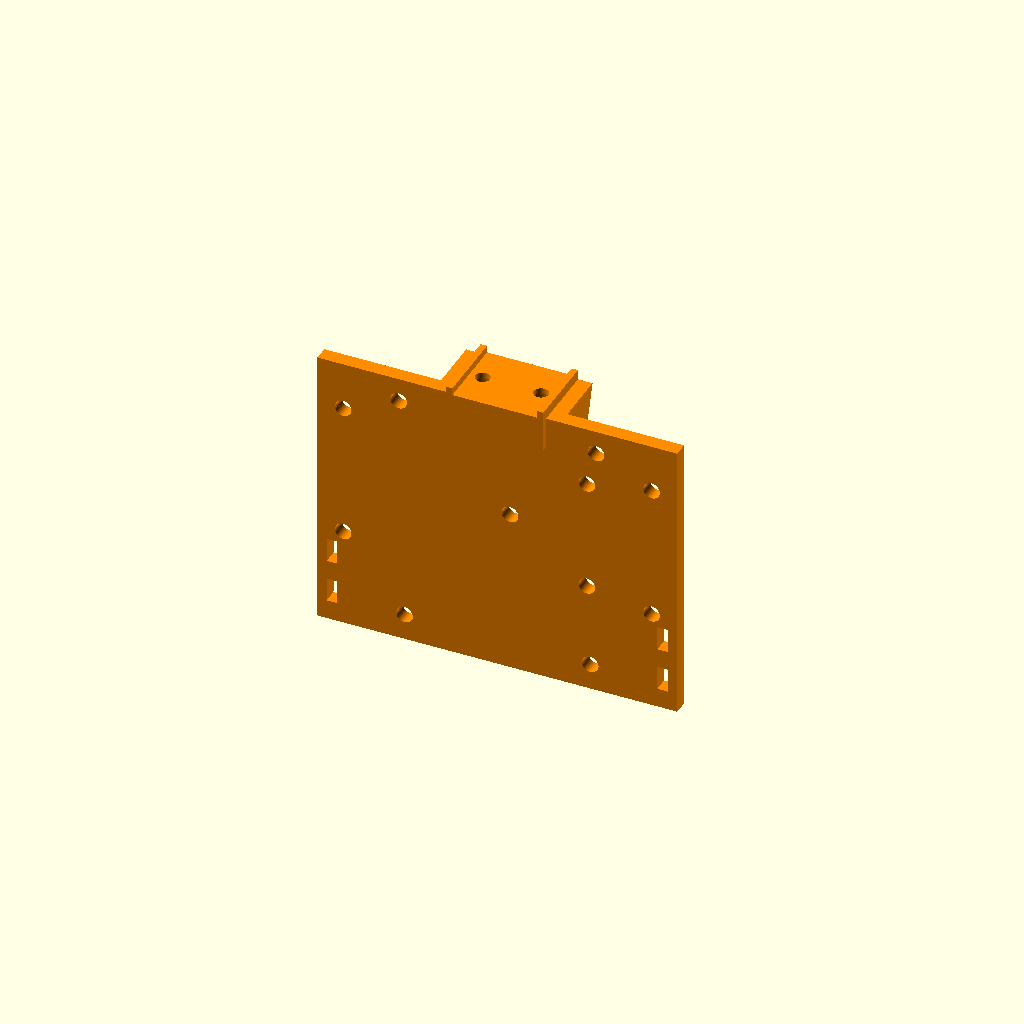
Cell 1: the model at its default parameters.
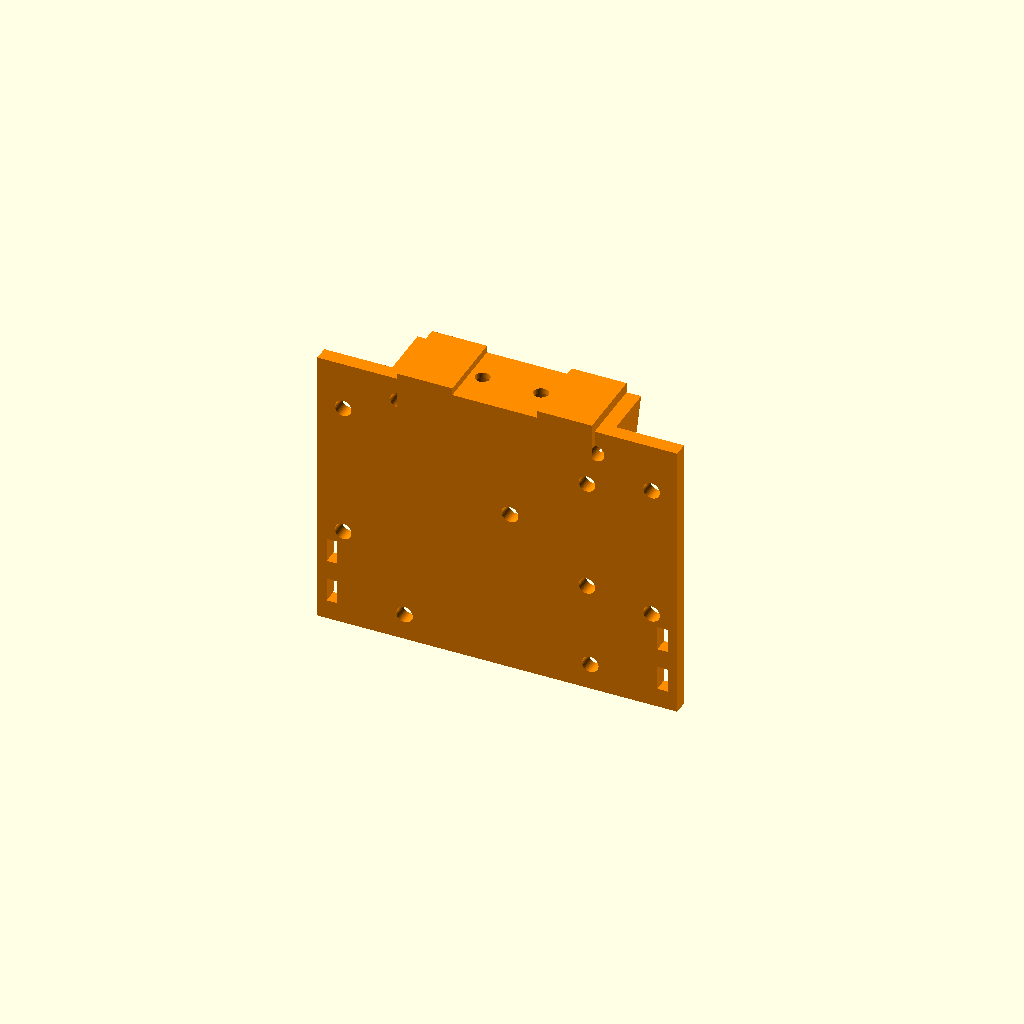
Cell 2 — dedo_larg set to 40, the other parameters unchanged.
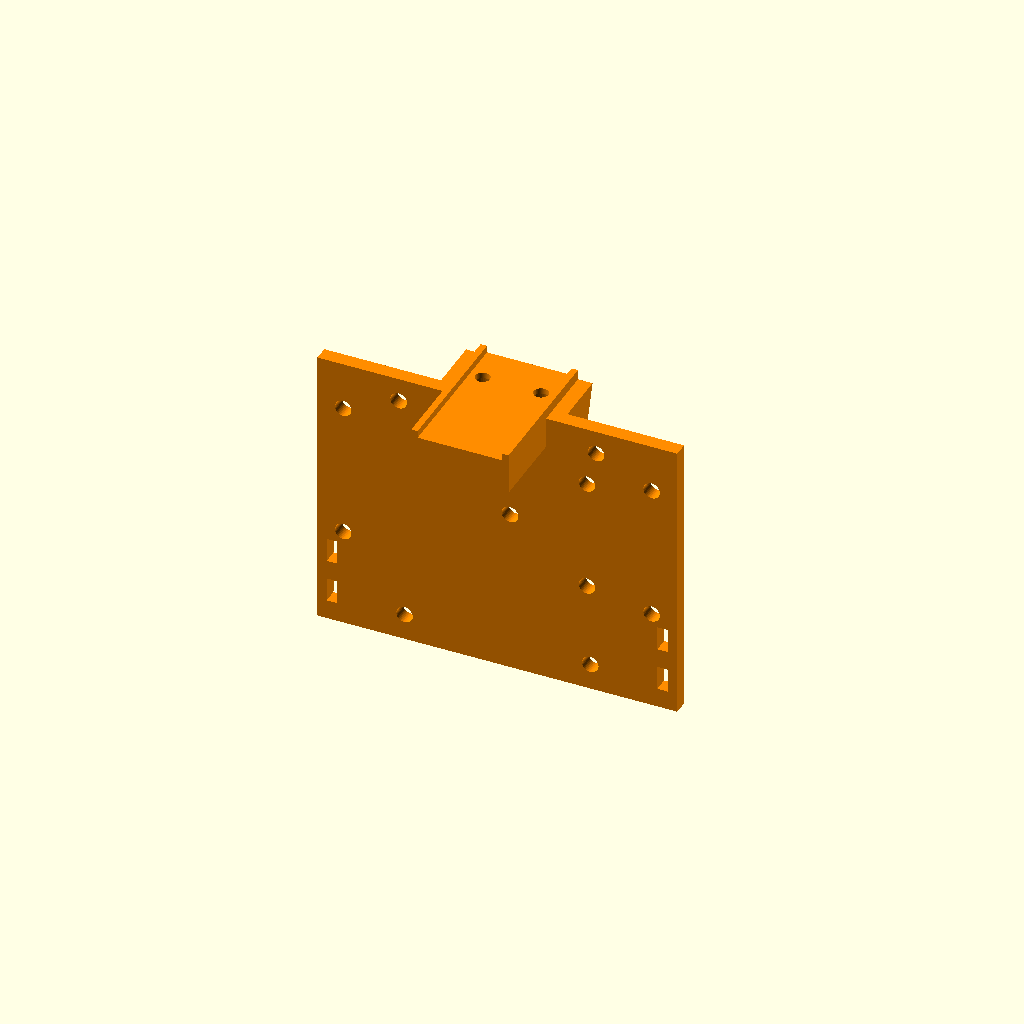
Cell 3 — dedo_prof set to 30.6, the other parameters unchanged.
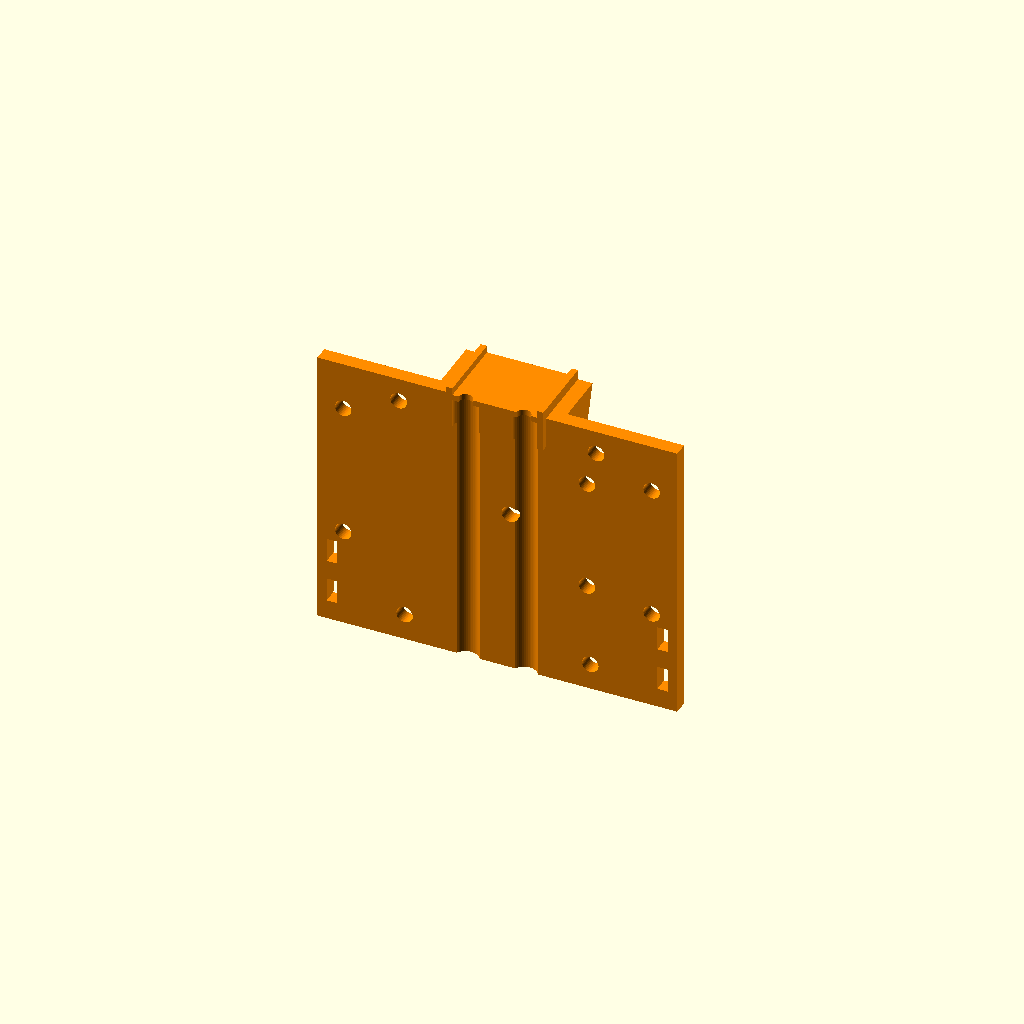
Cell 4 — furo_y set to 15.4, the other parameters unchanged.
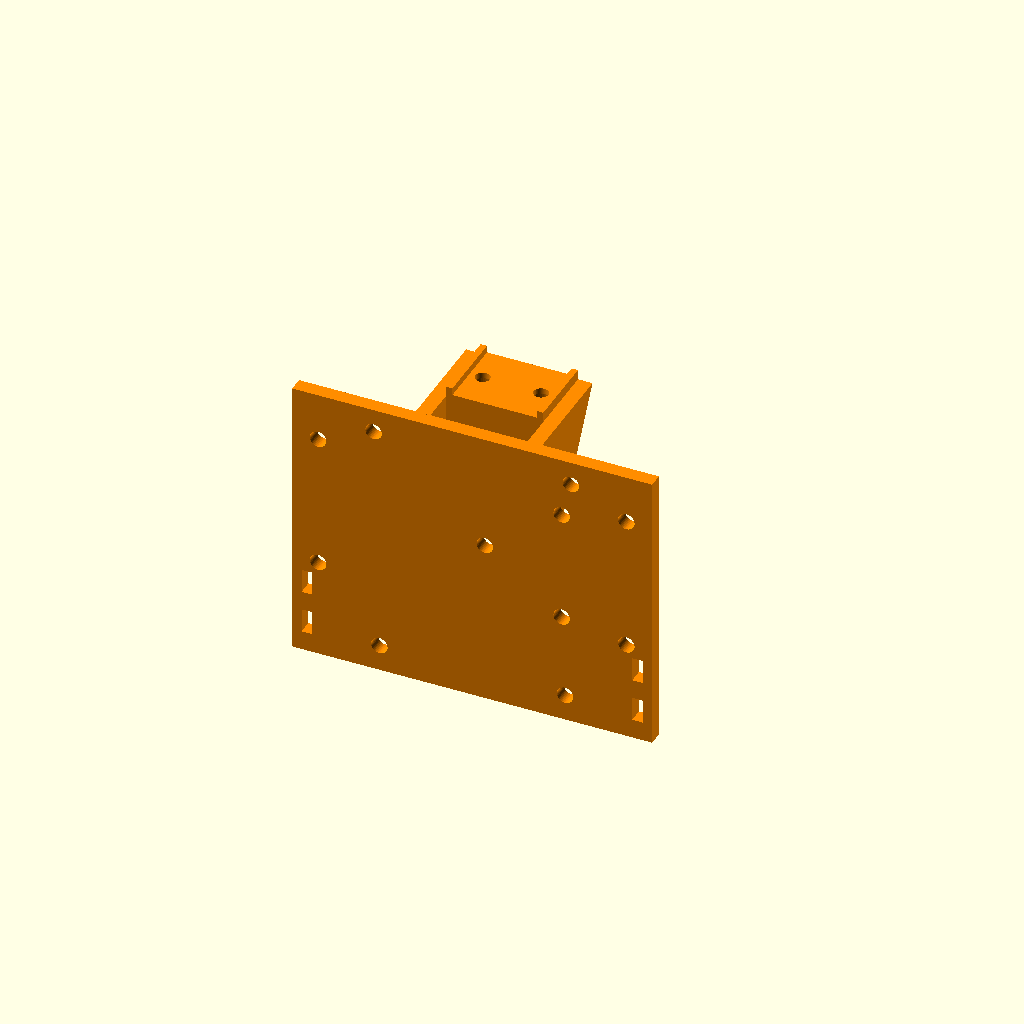
Cell 5 — lamina_y set to 22.2, the other parameters unchanged.
All cells are drawn from one camera (rotation 55°, 0°, 25°, orthographic, colour scheme Cornfield), so only the parameter changes between them.
The OpenSCAD source (Lab3/modelos/suporte_imu/suporte_imu.scad):
// Suporte da IMU para a pinça do UFACTORY Lite 6 (peça "1").
//
// A peça SUBSTITUI UM DEDO da pinça: prende-se ao carro com os 2 parafusos
// M2,5 desse dedo e abraça o carro com dois rebordos, como o dedo original.
// Na parede aparafusa-se o Arduino Uno, sem o acrílico: as torres de
// espaçadores do kit (16 mm) encostam à parede e o parafuso M3 entra por
// dentro, com a cabeça à vista. A placa Grove da IMU (40 x 20 mm) fica debaixo
// do Uno, apertada pela aresta por 3 parafusos M3 x 10; só a ponta com a ficha
// Grove sai para lá da aresta da parede (o cabo entra na perpendicular à placa
// e não caberia debaixo do Uno). A posição do chip fica conhecida pelo desenho.
//
// Medidas da pinça: ficheiro STEP do fabricante (../gripper_lite/MEDIDAS.md),
// confirmadas no laboratório a 16/11. Placa da IMU: ficheiro Eagle da Seeed
// (Grove - IMU 9DOF ICM20600 & AK09918) e medidas no laboratório. Furos do Uno:
// desenho de referência da Arduino.
// Eixos (os da pinça): X = largura do dedo, Y = direção em que os dedos abrem
// (positivo para fora), Z = para baixo, a partir da face inferior do corpo
// (onde assenta o dedo; os rebordos sobem 1,5 mm à volta do carro).
//
// Gerar:  openscad --export-format binstl -o suporte_imu.stl suporte_imu.scad
// Imprimir com a face de fora da parede (a da IMU e do Uno) na mesa.

/* [Pinça: do STEP, não mexer sem medir] */
dedo_larg      = 20;     // X, largura da base do dedo
dedo_prof      = 15.3;   // Y, profundidade da base do dedo
furo_y         = 7.7;    // Y dos 2 parafusos, a contar da aresta de dentro
furo_dx        = 12;     // distância entre os 2 parafusos (X = ±6)
lamina_y       = 11.1;   // Y onde começava a lâmina do dedo original
carro_larg     = 17;     // X, largura do carro (medido): os rebordos abraçam-no
rebordo        = [1.5, 1.5];   // espessura (X) e altura (Z, para cima) dos rebordos
folga_carro    = 0.2;    // de cada lado, entre o rebordo e o carro

/* [Parafusos da pinça (M2,5 x 4, os do dedo)] */
m25_passagem   = 3.0;    // furo de passagem
m25_cabeca     = 5.4;    // caixa da cabeça (cabeça medida: Ø 4,5 x 2,5)
sob_cabeca     = 1.2;    // plástico por baixo da cabeça: ficam 2,8 mm de rosca no carro
base_alt       = 7;      // Z, altura da base

/* [Parede e Arduino] */
parede_esp     = 3;      // Y: com o parafuso M3 de 6 mm ficam 3 mm de rosca na torre
parede_larg    = 74;     // X: furos do Uno (±31,7) e margem para a cabeça do M3
placa_topo     = 3;      // Z onde começa a placa do Arduino (aresta de cima)
uno_margem     = 3;      // parede abaixo da aresta de baixo do Uno
folga_corpo    = 0.6;    // folga entre a parede e a face do corpo da pinça
m3_passagem    = 3.4;

/* [Placa da IMU (Grove 40 x 20 x 1,75), ficheiro Eagle da Seeed] */
imu_comp       = 40;
imu_larg       = 20;
imu_esp        = 1.75;
imu_saida      = 7.2;    // quanto a placa sai para lá da aresta da parede (a ficha)
imu_z          = 24.6;   // Z do centro da placa: entre as torres do Uno
imu_chip_dx    = 6.16;   // do chip à aresta curta do lado do chip
// A placa prende-se pela aresta: parafusos M3 x 10 por fora do contorno, com a
// cabeça (Ø 5,5) a apertar 1,2 mm da aresta da placa, e porca M3 do lado de
// dentro da parede. Posições a contar da aresta do lado do chip (X) e do
// centro (Z). Nas arestas compridas ficam nas zonas sem cobre do ficheiro
// Eagle (a 14,2 mm da aresta do lado do chip); o terceiro a meio da aresta do
// lado do chip serve de batente: encostar lá a placa.
m3_aperto      = 1.6;    // do centro do parafuso à aresta da placa (corpo Ø 3 + folga)
imu_furos      = [[14.2, imu_larg / 2 + m3_aperto], [14.2, -imu_larg / 2 - m3_aperto], [-m3_aperto, 0]];

/* [Reforços, cabo e marca] */
nervura_esp    = 3;
nervura_alt    = 38;     // até onde descem as nervuras (Z)
rasgo          = [2.2, 5];   // rasgos para abraçadeira do cabo USB
numero         = "1";

$fn = 48;

// Furos de fixação do Arduino Uno (mm, placa de 68,6 x 53,3 vista de cima,
// fichas à esquerda). A parede leva o padrão e o seu espelho: o Uno pode ir
// virado para qualquer dos lados.
uno = [[14.0, 2.5], [15.2, 50.8], [66.0, 7.6], [66.0, 35.6]];
uno_larg = 68.6;  uno_alt = 53.3;
parede_alt = placa_topo + uno_alt + uno_margem;   // Z onde acaba a parede
imu_x1 = parede_larg / 2 + imu_saida;             // X da aresta da placa do lado da ficha
imu_x0 = imu_x1 - imu_comp;                       // X da aresta do lado do chip

module furos_uno() {
    for (h = uno) for (s = [1, -1])
        translate([s * (h[0] - uno_larg / 2), 0, placa_topo + h[1]])
            rotate([-90, 0, 0]) children();
}

module base() {
    translate([-dedo_larg / 2, 0, 0]) cube([dedo_larg, dedo_prof, base_alt]);
    // rebordos que abraçam o carro (sobem acima da face do carro, Z < 0)
    for (s = [1, -1])
        translate([s > 0 ? carro_larg / 2 + folga_carro : -dedo_larg / 2, 0, -rebordo[1]])
            cube([dedo_larg / 2 - carro_larg / 2 - folga_carro, dedo_prof, rebordo[1] + 0.01]);
}

module parede() {
    translate([-parede_larg / 2, lamina_y, folga_corpo])
        cube([parede_larg, parede_esp, parede_alt - folga_corpo]);
}

module nervuras() {
    for (s = [1, -1])
        translate([s * (dedo_larg / 2 + nervura_esp / 2), 0, 0])
            rotate([0, -90, 0]) translate([0, 0, -nervura_esp / 2])
                linear_extrude(nervura_esp)
                    polygon([[folga_corpo, 0], [folga_corpo, lamina_y + 0.1],
                             [nervura_alt, lamina_y + 0.1]]);
}

module suporte() {
    difference() {
        union() { base(); parede(); nervuras(); }
        // parafusos M2,5 da pinça: passagem e caixa da cabeça, por baixo
        for (s = [1, -1]) translate([s * furo_dx / 2, furo_y, 0]) {
            translate([0, 0, -rebordo[1] - 1]) cylinder(d = m25_passagem, h = base_alt + rebordo[1] + 2);
            translate([0, 0, sob_cabeca]) cylinder(d = m25_cabeca, h = parede_alt);
        }
        // parafusos M3 das torres do Uno (cabeça do lado de dentro, à vista)
        furos_uno() translate([0, 0, lamina_y - 1]) cylinder(d = m3_passagem, h = parede_esp + 2);
        // parafusos M3 que apertam a placa da IMU pela aresta
        for (f = imu_furos)
            translate([imu_x0 + f[0], lamina_y - 1, imu_z + f[1]])
                rotate([-90, 0, 0]) cylinder(d = m3_passagem, h = parede_esp + 2);
        // rasgos para a abraçadeira do cabo
        for (s = [1, -1]) for (dz = [0, 9])
            translate([s * (parede_larg / 2 - 3) - rasgo[0] / 2, lamina_y - 1, parede_alt - 18 + dz])
                cube([rasgo[0], parede_esp + 2, rasgo[1]]);
        // número da peça, gravado 0,6 mm na face de baixo da base
        translate([0, dedo_prof / 2 - 2, base_alt - 0.6])
            linear_extrude(1) text(numero, size = 6, halign = "center", valign = "center",
                                   font = "Liberation Sans:style=Bold");
    }
}

// ---- contexto, só para ver (não entra no STL): pinça, o outro dedo, a IMU e o Uno
module contexto() {
    color("gainsboro", 0.5) translate([0, 0, -34]) cylinder(d = 77.5, h = 34, $fn = 96);
    color("dimgray") {                                   // o dedo que fica
        translate([-10, -15.3, 0]) cube([20, 15.3, 7]);
        translate([-10, -15.3, 0]) cube([20, 4.2, 23.5]);
    }
    y0 = lamina_y + parede_esp;
    color("seagreen") translate([imu_x0, y0, imu_z - imu_larg / 2]) cube([imu_comp, imu_esp, imu_larg]);
    color("white") translate([imu_x1 - 8.1, y0 + imu_esp, imu_z - 6.1]) cube([6.7, 8.25, 12.2]);   // ficha Grove
    color("black") translate([imu_x0 + imu_chip_dx - 1.5, y0 + imu_esp, imu_z - 1.25]) cube([3, 0.9, 2.5]);
    color("silver") for (f = imu_furos)
        translate([imu_x0 + f[0], y0 + imu_esp, imu_z + f[1]]) rotate([-90, 0, 0]) cylinder(d = 5.5, h = 3);
    color("goldenrod") furos_uno() translate([0, 0, y0]) cylinder(d = 5, h = 16);    // torres
    if (mostrar_uno) color("royalblue", 0.8) translate([-uno_larg / 2, y0 + 16, placa_topo])
        cube([uno_larg, 14, uno_alt]);                                               // Uno e fichas
}

mostrar_contexto = false;
mostrar_uno = true;
// vira-se o modelo para Z ficar para baixo no ecrã, como no robô
rotate([180, 0, 0]) {
    color("darkorange") suporte();
    if (mostrar_contexto) contexto();
}
Customizer parameters (derived from the source; name, type, default, range or options):
dedo_larg: number, default 20
dedo_prof: number, default 15.3
furo_y: number, default 7.7
furo_dx: number, default 12
lamina_y: number, default 11.1
carro_larg: number, default 17
rebordo: vector, default [1.5, 1.5]
folga_carro: number, default 0.2
m25_passagem: number, default 3
m25_cabeca: number, default 5.4
sob_cabeca: number, default 1.2
base_alt: number, default 7
parede_esp: number, default 3
parede_larg: number, default 74
placa_topo: number, default 3
uno_margem: number, default 3
folga_corpo: number, default 0.6
m3_passagem: number, default 3.4
imu_comp: number, default 40
imu_larg: number, default 20
imu_esp: number, default 1.75
imu_saida: number, default 7.2
imu_z: number, default 24.6
imu_chip_dx: number, default 6.16
m3_aperto: number, default 1.6
nervura_esp: number, default 3
nervura_alt: number, default 38
rasgo: vector, default [2.2, 5]
numero: string, default "1"
